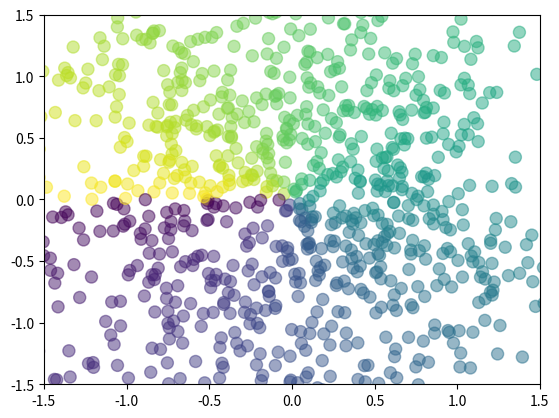

Here is the Python script that generated this plot:
import matplotlib.pyplot as plt
import numpy as np

n = 1024    # data size
X = np.random.normal(0, 1, n) # 每一个点的X值   normal均值为诶0，方差为1
Y = np.random.normal(0, 1, n) # 每一个点的Y值
T = np.arctan2(Y,X) # for color value

plt.scatter(X, Y, s=75, c=T, alpha=.5)
plt.xlim(-1.5, 1.5)
#plt.xticks(())  # ignore xticks
plt.ylim(-1.5, 1.5)
#plt.yticks(())  # ignore yticks
plt.show()